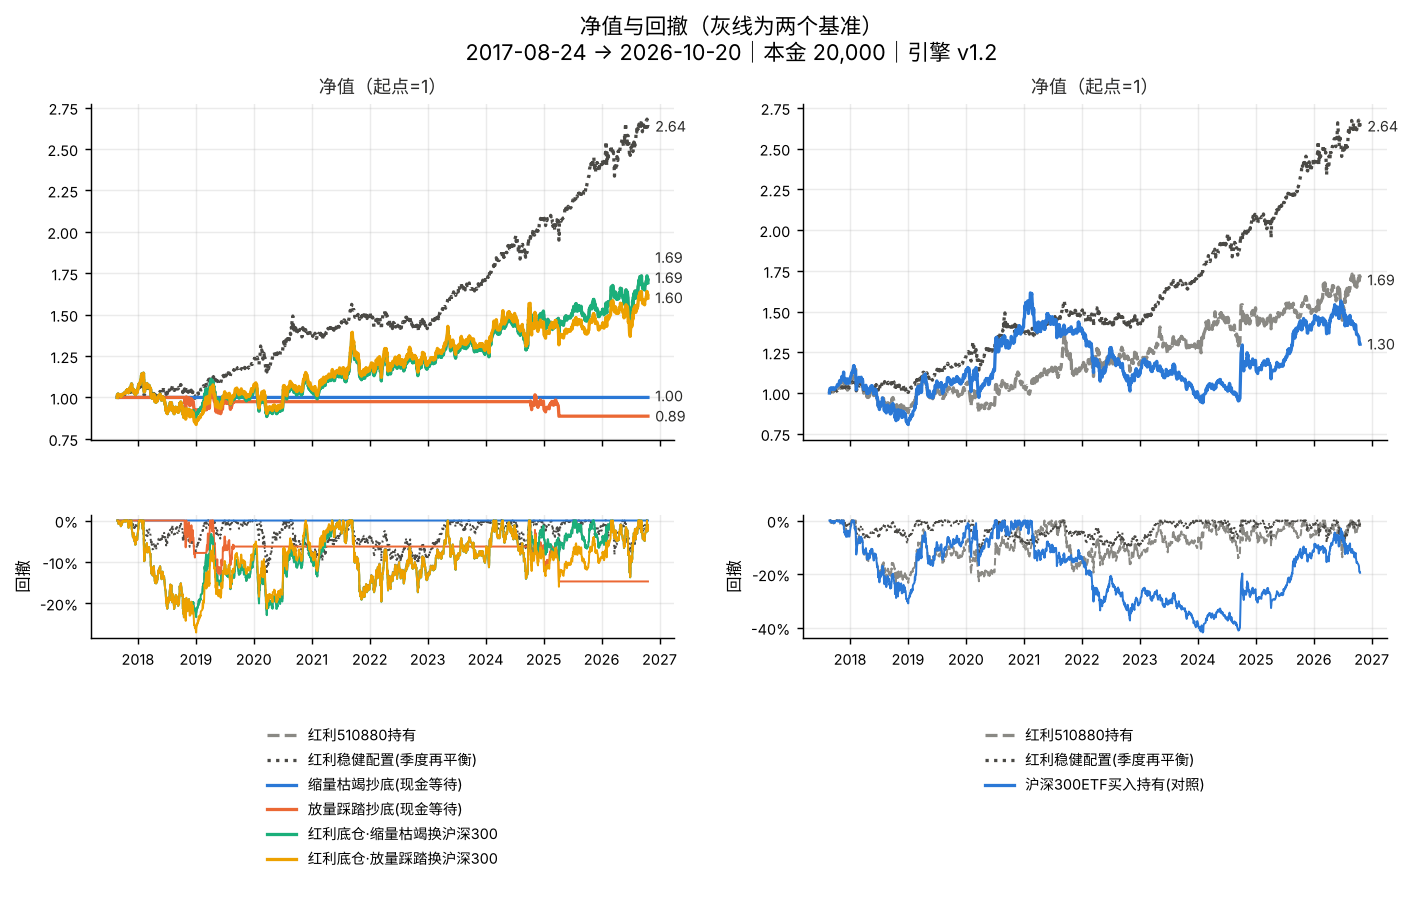

Source data for this figure (header and first rows):
date, 红利510880持有, 红利稳健配置(季度再平衡), 缩量枯竭抄底(现金等待), 放量踩踏抄底(现金等待), 红利底仓·缩量枯竭换沪深300, 红利底仓·放量踩踏换沪深300, 沪深300ETF买入持有(对照)
2017-08-24, 1.0, 1.0, 1.0, 1.0, 1.0, 1.0, 1.0
2017-08-25, 1.017, 1.006, 1.0, 1.0, 1.017, 1.017, 1.017
2017-08-28, 1.02, 1.006, 1.0, 1.0, 1.02, 1.02, 1.029
2017-08-29, 1.02, 1.007, 1.0, 1.0, 1.02, 1.02, 1.027
2017-08-30, 1.018, 1.005, 1.0, 1.0, 1.018, 1.018, 1.026
2017-08-31, 1.012, 1.006, 1.0, 1.0, 1.012, 1.012, 1.024
2017-09-01, 1.012, 1.009, 1.0, 1.0, 1.012, 1.012, 1.025
2017-09-04, 1.013, 1.009, 1.0, 1.0, 1.013, 1.013, 1.029
2017-09-05, 1.016, 1.009, 1.0, 1.0, 1.016, 1.016, 1.032
2017-09-06, 1.015, 1.007, 1.0, 1.0, 1.015, 1.015, 1.029
2017-09-07, 1.012, 1.005, 1.0, 1.0, 1.012, 1.012, 1.025
2017-09-08, 1.012, 1.006, 1.0, 1.0, 1.012, 1.012, 1.024
2017-09-11, 1.014, 1.005, 1.0, 1.0, 1.014, 1.014, 1.025
2017-09-12, 1.016, 1.006, 1.0, 1.0, 1.016, 1.016, 1.028
2017-09-13, 1.015, 1.007, 1.0, 1.0, 1.015, 1.015, 1.029
2017-09-14, 1.009, 1.006, 1.0, 1.0, 1.009, 1.009, 1.025
2017-09-15, 1.006, 1.005, 1.0, 1.0, 1.006, 1.006, 1.027
2017-09-18, 1.011, 1.006, 1.0, 1.0, 1.011, 1.011, 1.031
2017-09-19, 1.009, 1.005, 1.0, 1.0, 1.009, 1.009, 1.024
2017-09-20, 1.014, 1.007, 1.0, 1.0, 1.014, 1.014, 1.029
2017-09-21, 1.017, 1.006, 1.0, 1.0, 1.017, 1.017, 1.029
2017-09-22, 1.018, 1.005, 1.0, 1.0, 1.018, 1.018, 1.026
2017-09-25, 1.017, 1.004, 1.0, 1.0, 1.017, 1.017, 1.022
2017-09-26, 1.016, 1.005, 1.0, 1.0, 1.016, 1.016, 1.023
2017-09-27, 1.017, 1.005, 1.0, 1.0, 1.017, 1.017, 1.024
2017-09-28, 1.016, 1.006, 1.0, 1.0, 1.016, 1.016, 1.025
2017-09-29, 1.019, 1.009, 1.0, 1.0, 1.019, 1.019, 1.029
2017-10-09, 1.027, 1.014, 1.0, 1.0, 1.027, 1.027, 1.039
2017-10-10, 1.024, 1.013, 1.0, 1.0, 1.024, 1.024, 1.04
2017-10-11, 1.028, 1.015, 1.0, 1.0, 1.028, 1.028, 1.044
2017-10-12, 1.03, 1.016, 1.0, 1.0, 1.03, 1.03, 1.049
2017-10-13, 1.03, 1.016, 1.0, 1.0, 1.03, 1.03, 1.051
2017-10-16, 1.029, 1.018, 1.0, 1.0, 1.029, 1.029, 1.047
2017-10-17, 1.028, 1.018, 1.0, 1.0, 1.028, 1.028, 1.047
2017-10-18, 1.033, 1.019, 1.0, 1.0, 1.033, 1.033, 1.053
2017-10-19, 1.035, 1.02, 1.0, 1.0, 1.035, 1.035, 1.05
2017-10-20, 1.038, 1.021, 1.0, 1.0, 1.038, 1.038, 1.05
2017-10-23, 1.037, 1.02, 1.0, 1.0, 1.037, 1.037, 1.053
2017-10-24, 1.043, 1.021, 1.0, 1.0, 1.043, 1.043, 1.059
2017-10-25, 1.044, 1.022, 1.0, 1.0, 1.044, 1.044, 1.063
2017-10-26, 1.042, 1.02, 1.0, 1.0, 1.042, 1.042, 1.07
2017-10-27, 1.047, 1.022, 1.0, 1.0, 1.047, 1.047, 1.076
2017-10-30, 1.045, 1.028, 1.0, 1.0, 1.045, 1.045, 1.071
2017-10-31, 1.041, 1.028, 1.0, 1.0, 1.041, 1.041, 1.07
2017-11-01, 1.032, 1.026, 1.0, 1.0, 1.032, 1.032, 1.066
2017-11-02, 1.031, 1.025, 1.0, 1.0, 1.031, 1.031, 1.068
2017-11-03, 1.028, 1.025, 1.0, 1.0, 1.028, 1.028, 1.065
2017-11-06, 1.032, 1.027, 1.0, 1.0, 1.032, 1.032, 1.075
2017-11-07, 1.038, 1.03, 1.0, 1.0, 1.038, 1.038, 1.085
2017-11-08, 1.041, 1.031, 1.0, 1.0, 1.041, 1.041, 1.083
2017-11-09, 1.046, 1.034, 1.0, 1.0, 1.046, 1.046, 1.091
2017-11-10, 1.053, 1.036, 1.0, 1.0, 1.053, 1.053, 1.101
2017-11-13, 1.061, 1.037, 1.0, 1.0, 1.061, 1.061, 1.103
2017-11-14, 1.055, 1.036, 1.0, 1.0, 1.055, 1.055, 1.095
2017-11-15, 1.049, 1.032, 1.0, 1.0, 1.049, 1.049, 1.087
2017-11-16, 1.048, 1.031, 1.0, 1.0, 1.048, 1.048, 1.097
2017-11-17, 1.06, 1.038, 1.0, 1.0, 1.06, 1.06, 1.098
2017-11-20, 1.068, 1.04, 1.0, 1.0, 1.068, 1.068, 1.107
2017-11-21, 1.077, 1.042, 1.0, 1.0, 1.077, 1.077, 1.128
2017-11-22, 1.081, 1.046, 1.0, 1.0, 1.081, 1.081, 1.128
... 2,159 more rows
